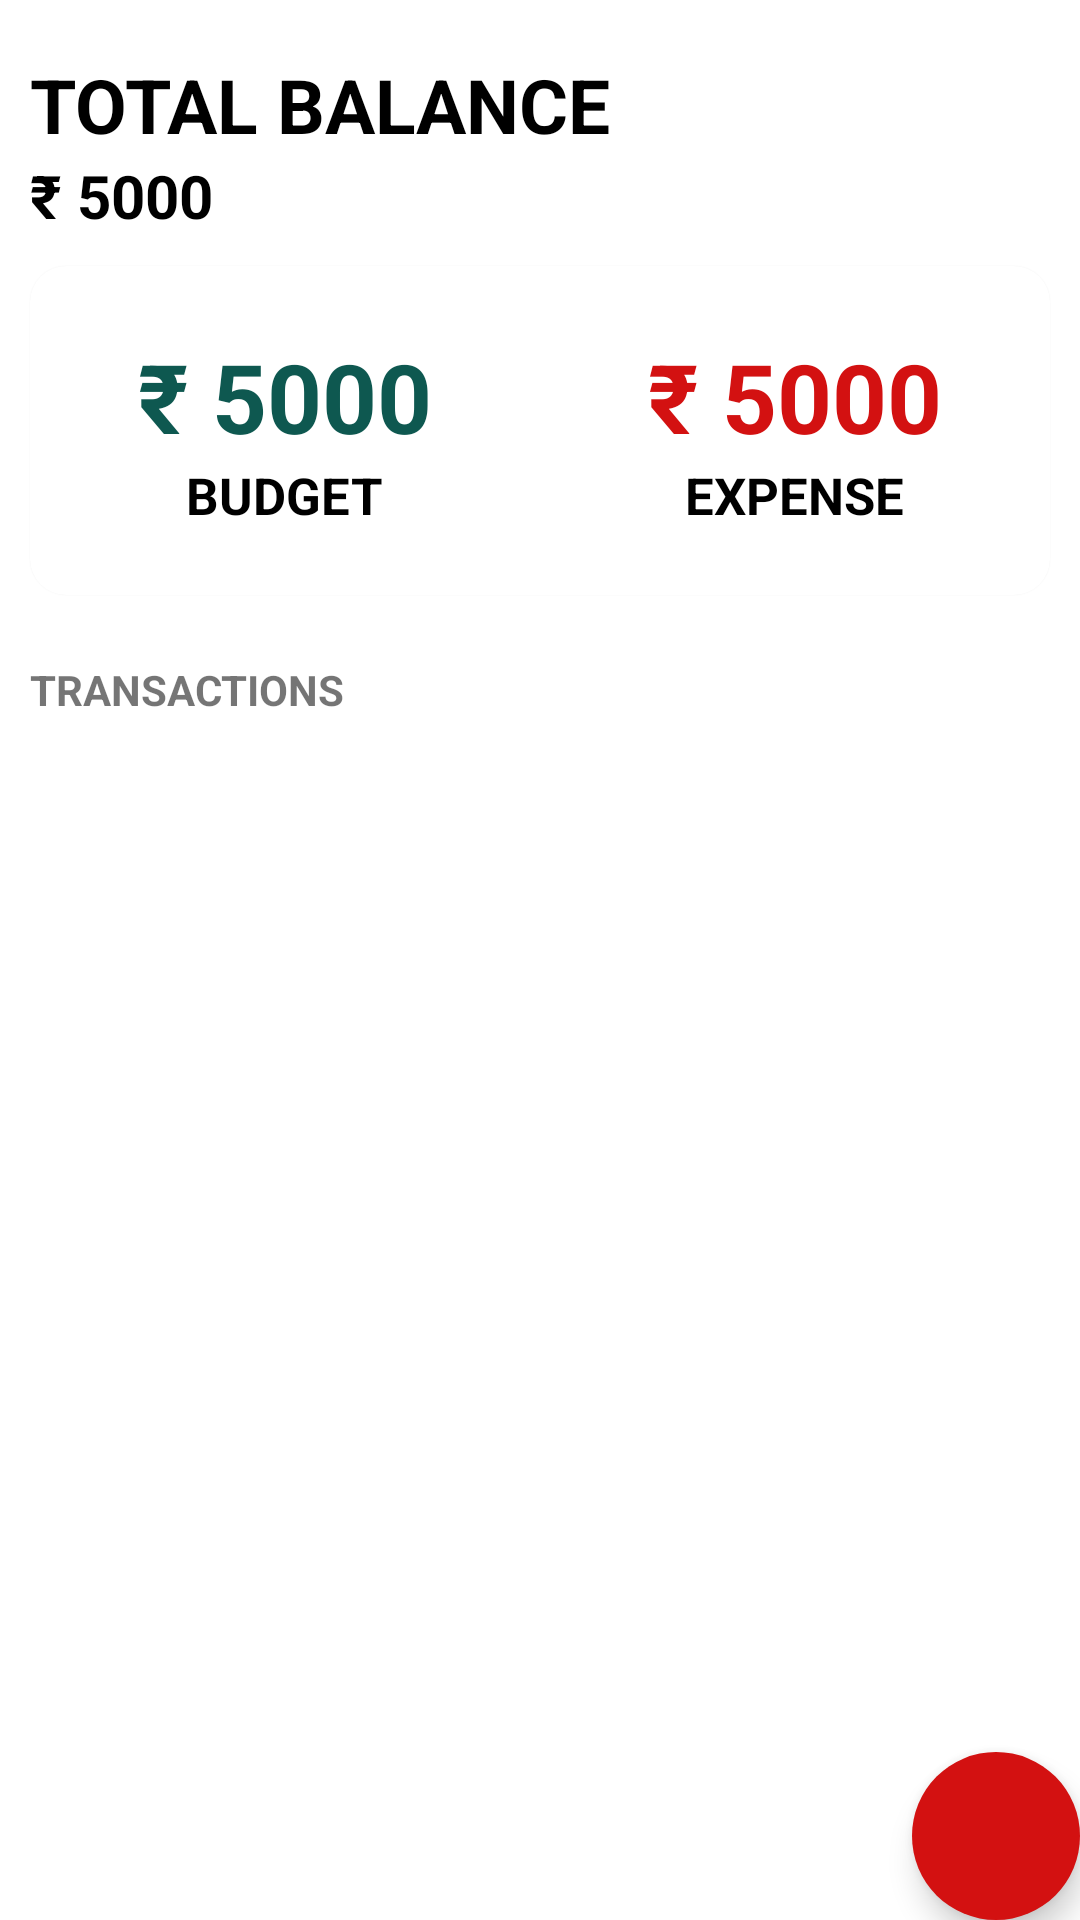

Write the Android layout XML for this screen, with the resource values it uses.
<!-- AndroidManifest.xml: application theme Theme.Mahinakharch -->
<!-- res/layout/activity_main.xml -->
<?xml version="1.0" encoding="utf-8"?>
<androidx.coordinatorlayout.widget.CoordinatorLayout
    android:id="@+id/coordinator"
    xmlns:android="http://schemas.android.com/apk/res/android"
    xmlns:app="http://schemas.android.com/apk/res-auto"
    xmlns:tools="http://schemas.android.com/tools"
    android:layout_width="match_parent"
    android:layout_height="match_parent"
    >
    <RelativeLayout

        android:layout_width="match_parent"
        android:layout_height="match_parent"
        tools:context=".MainActivity">
        <LinearLayout
            android:id="@+id/balance_layout"
            android:layout_width="match_parent"
            android:layout_height="wrap_content"
            android:orientation="vertical"
            android:layout_marginStart="10dp"
            android:layout_marginTop="18dp"
            android:layout_marginLeft="10dp">

            <TextView
                android:layout_width="wrap_content"
                android:id="@+id/total"
                android:layout_height="wrap_content"
                android:text="Total Balance"
                android:textAllCaps="true"
                android:textColor="@color/black"
                android:textStyle="bold"
                android:textSize="25sp"
                />
            <TextView
                android:id="@+id/balance"
                android:layout_width="wrap_content"
                android:layout_height="wrap_content"
                android:text="₹ 5000"
                android:textColor="@color/black"
                android:textStyle="bold"
                android:textSize="20sp" />
        </LinearLayout>

        <com.google.android.material.card.MaterialCardView
            android:id="@+id/dashboard"
            android:layout_width="match_parent"
            android:layout_height="wrap_content"
            android:layout_below="@id/balance_layout"
            android:layout_marginTop="10dp"
            android:layout_marginBottom="10dp"
            android:layout_marginStart="10dp"
            android:layout_marginEnd="10dp"
            app:cardCornerRadius="12dp">
            <LinearLayout
                android:layout_width="match_parent"
                android:layout_height="wrap_content"
                android:paddingTop="12dp"
                android:paddingBottom="12dp"
                android:layout_marginTop="10dp"
                android:layout_marginBottom="10dp">
                <LinearLayout
                    android:layout_width="wrap_content"
                    android:layout_height="wrap_content"
                    android:orientation="vertical"
                    android:layout_weight="0.5"
                    android:gravity="center">
                    <TextView
                        android:id="@+id/budget"
                        android:layout_width="wrap_content"
                        android:layout_height="wrap_content"
                        android:text="₹ 5000"
                        android:textStyle="bold"
                        android:textSize="32sp"
                        android:textColor="@color/green"/>
                    <TextView
                        android:layout_width="wrap_content"
                        android:layout_height="wrap_content"
                        android:text="Budget"
                        android:textStyle="bold"
                        android:textColor="@color/black"
                        android:textSize="17sp"
                        android:textAllCaps="true"/>
                </LinearLayout>
                <LinearLayout
                    android:layout_width="wrap_content"
                    android:layout_height="wrap_content"
                    android:orientation="vertical"
                    android:layout_weight="0.5"
                    android:gravity="center">
                    <TextView
                        android:id="@+id/expense"
                        android:layout_width="wrap_content"
                        android:layout_height="wrap_content"
                        android:text="₹ 5000"
                        android:textStyle="bold"
                        android:textSize="32sp"
                        android:textColor="@color/red"/>
                    <TextView
                        android:layout_width="wrap_content"
                        android:layout_height="wrap_content"
                        android:text="Expense"
                        android:textStyle="bold"
                        android:textColor="@color/black"
                        android:textSize="17sp"
                        android:textAllCaps="true"/>
                </LinearLayout>
            </LinearLayout>
        </com.google.android.material.card.MaterialCardView>
        <TextView
            android:id="@+id/recylerview_title"
            android:layout_below="@id/dashboard"
            android:layout_width="wrap_content"
            android:layout_height="wrap_content"
            android:text="Transactions"
            android:textSize="14sp"
            android:textStyle="bold"
            android:textAllCaps="true"
            android:layout_marginTop="12dp"
            android:layout_marginStart="10dp"
            android:layout_marginLeft="10dp" />

        <androidx.recyclerview.widget.RecyclerView
            android:id="@+id/recylerview"
            android:layout_width="match_parent"
            android:layout_height="match_parent"
            android:layout_below="@id/recylerview_title"
            android:layout_marginStart="10dp"
            android:layout_marginTop="10dp"
            android:layout_marginEnd="10dp"
            android:layout_marginBottom="10dp" />
        <com.google.android.material.floatingactionbutton.FloatingActionButton
            android:id="@+id/addbtn"
            android:layout_width="wrap_content"
            android:layout_height="wrap_content"
            android:layout_alignParentBottom="true"
            android:layout_alignParentRight="true"
            android:layout_marginTop="10dp"
            android:src="@drawable/ic_add"

            android:backgroundTint="@color/red"
            app:tint="@color/white"
            app:borderWidth="0dp"


            android:contentDescription="TODO" />
    </RelativeLayout>
</androidx.coordinatorlayout.widget.CoordinatorLayout>
<!-- resources referenced by this layout -->
<resources>
  <color name="black">#FF000000</color>
  <color name="green">#F5045149</color>
  <color name="red">#D31111</color>
  <color name="white">#FFFFFFFF</color>
  <style name="Theme.Mahinakharch" parent="Theme.MaterialComponents.DayNight.NoActionBar">
          
          <item name="colorPrimary">@color/purple_500</item>
          <item name="colorPrimaryVariant">@color/purple_700</item>
          <item name="colorOnPrimary">@color/white</item>
          
          <item name="colorSecondary">@color/teal_200</item>
          <item name="colorSecondaryVariant">@color/teal_700</item>
          <item name="colorOnSecondary">@color/black</item>
          
          <item name="android:statusBarColor" tools:targetApi="21">@color/blue</item>
          
      </style>
  <color name="purple_500">#FF6200EE</color>
  <color name="purple_700">#FF3700B3</color>
  <color name="teal_200">#FF03DAC5</color>
  <color name="teal_700">#FF018786</color>
  <color name="blue">#1960A6</color>
</resources>
